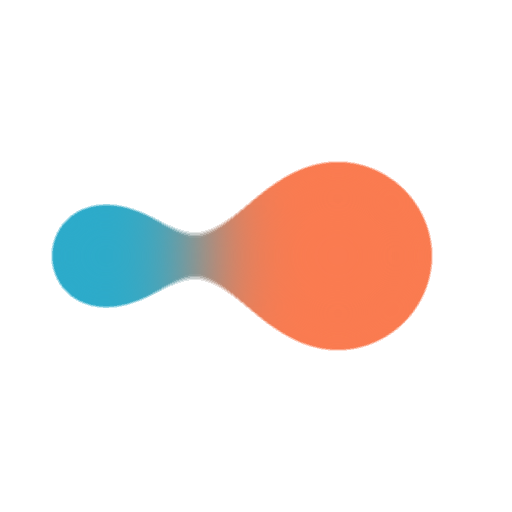
t = 0.00 s
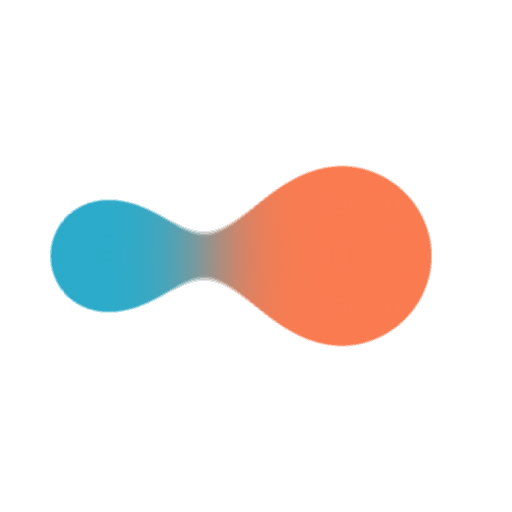
t = 0.13 s
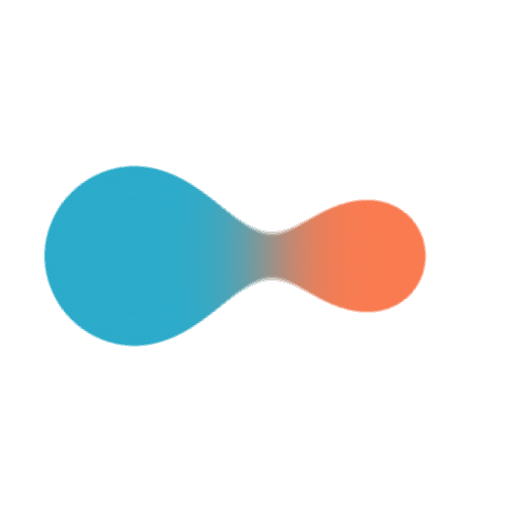
t = 0.38 s
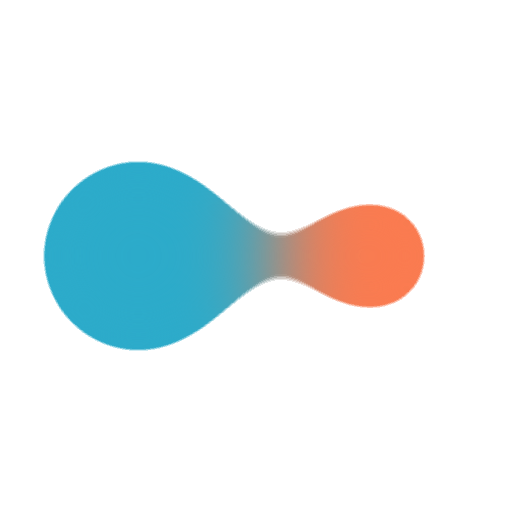
t = 0.50 s
t = 0.63 s: frame unchanged from t = 0.38 s, image omitted
t = 0.88 s: frame unchanged from t = 0.13 s, image omitted

The animated SVG that drew these frames (rendered in a browser with its animation timeline set to each time). Animation: 4 SMIL elements (animate=4); one cycle of 1.00 s, repeats indefinitely.

<svg width="70px"  height="70px"  xmlns="http://www.w3.org/2000/svg" viewBox="0 0 100 100" preserveAspectRatio="xMidYMid" class="lds-gooey-balls" style="background: none;"><defs><filter id="glue" x="-100%" y="-100%" width="300%" height="300%" color-interpolation-filters="sRGB"><feGaussianBlur in="SourceGraphic" stdDeviation="10"></feGaussianBlur><feComponentTransfer result="cutoff"><feFuncA type="linear" slope="60" intercept="-40"></feFuncA></feComponentTransfer></filter></defs><g filter="url(#glue)"><circle cx="26.9837" cy="50" r="24.9837" fill="#2cabca"><animate attributeName="r" calcMode="spline" values="18;25;18" keyTimes="0;0.5;1" dur="1" keySplines="0.5 0 0.5 1;0.5 0 0.5 1" begin="0s" repeatCount="indefinite"></animate><animate attributeName="cx" calcMode="spline" values="20;27;20" keyTimes="0;0.5;1" dur="1" keySplines="0.5 0 0.5 1;0.5 0 0.5 1" begin="0s" repeatCount="indefinite"></animate></circle><circle cx="72.9837" cy="50" r="18.0163" fill="#fa7b50"><animate attributeName="r" calcMode="spline" values="25;18;25" keyTimes="0;0.5;1" dur="1" keySplines="0.5 0 0.5 1;0.5 0 0.5 1" begin="0s" repeatCount="indefinite"></animate><animate attributeName="cx" calcMode="spline" values="66;73;66" keyTimes="0;0.5;1" dur="1" keySplines="0.5 0 0.5 1;0.5 0 0.5 1" begin="0s" repeatCount="indefinite"></animate></circle></g></svg>